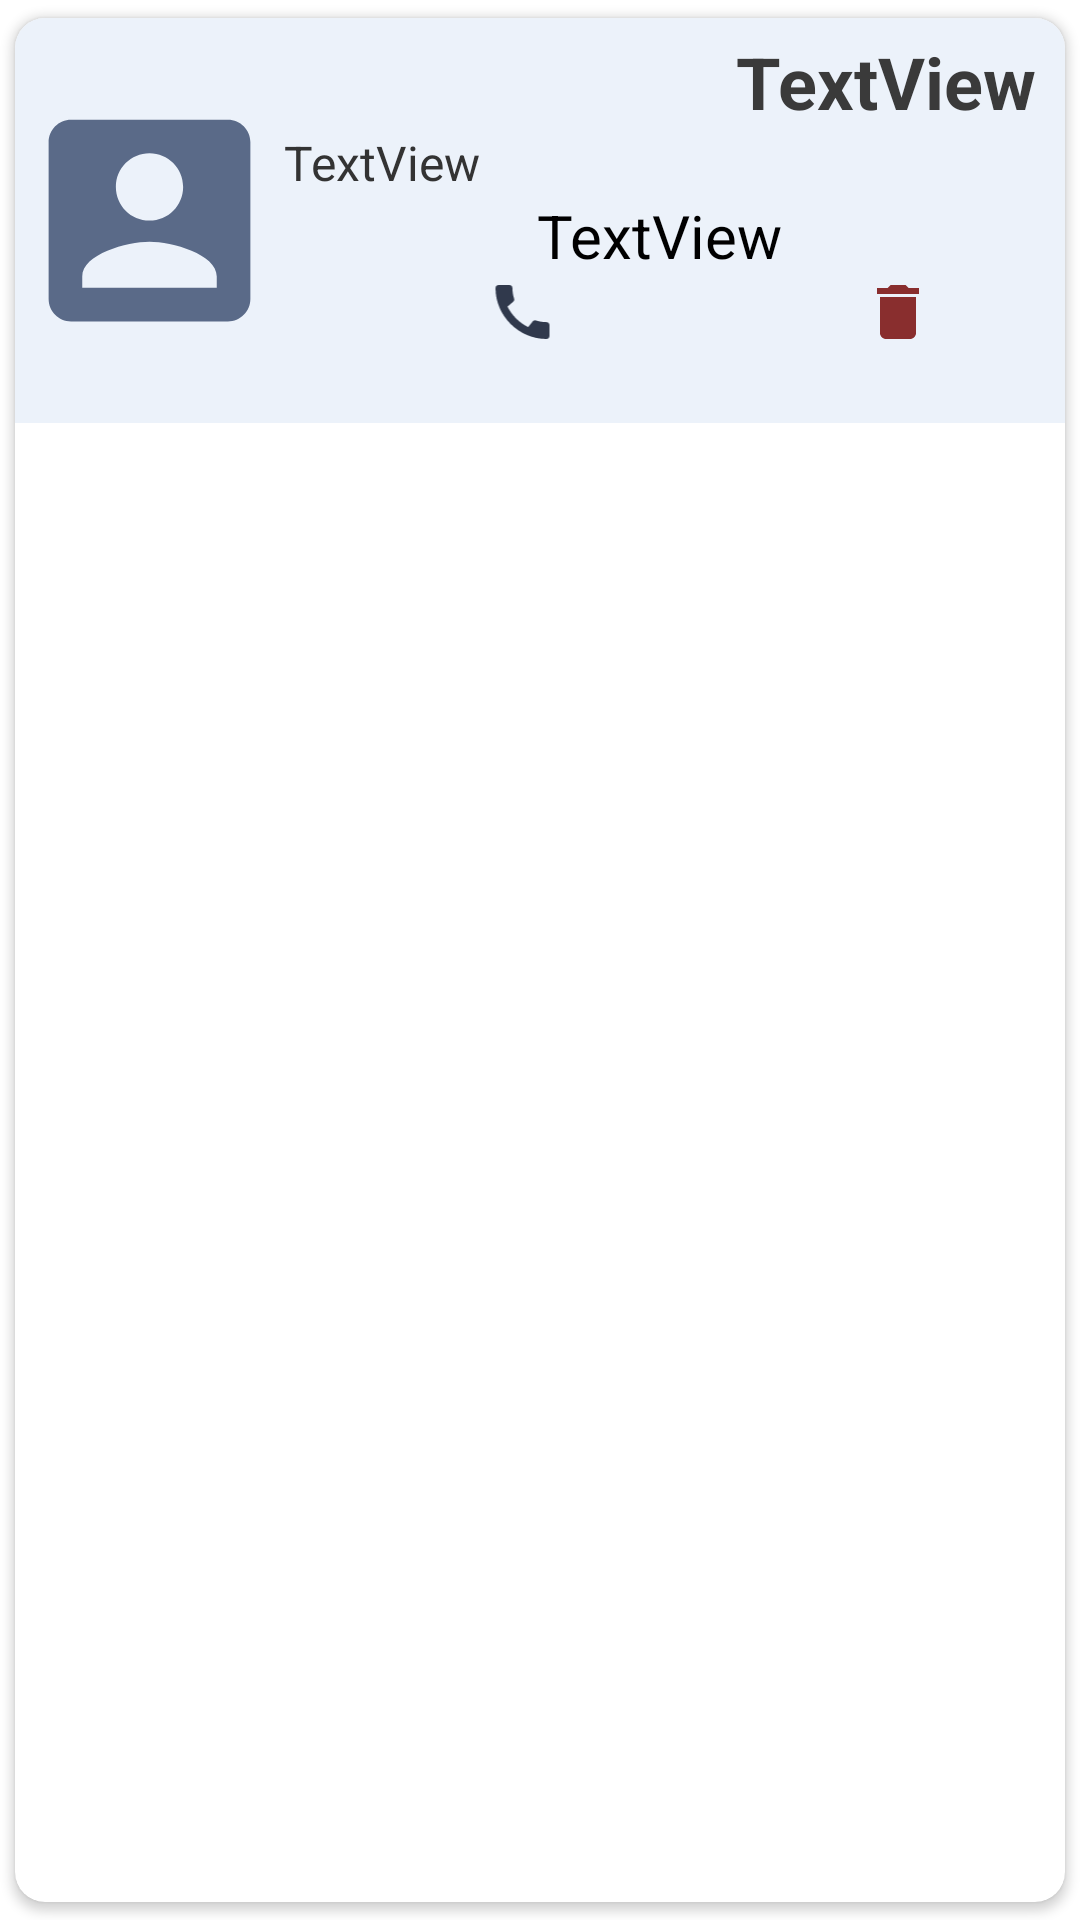

Layout XML and referenced resources for this Android screen:
<!-- AndroidManifest.xml: application theme Theme.MyContacts -->
<!-- res/layout/view_contact.xml -->
<?xml version="1.0" encoding="utf-8"?>
<androidx.cardview.widget.CardView xmlns:android="http://schemas.android.com/apk/res/android"
    xmlns:app="http://schemas.android.com/apk/res-auto"
    android:layout_width="match_parent"
    android:layout_height="wrap_content"
    android:padding="3dp"
    app:cardUseCompatPadding="true"
    app:cardCornerRadius="10dp">

    <LinearLayout
        android:layout_width="match_parent"
        android:layout_height="wrap_content"
        android:background="#ECF2FA"
        android:paddingEnd="10dp"
        android:orientation="horizontal">

        <ImageView
            android:id="@+id/imageView"
            android:layout_width="179dp"
            android:layout_height="135dp"
            android:layout_weight="1"
            app:srcCompat="@drawable/ic_baseline_account_box_24" />

        <LinearLayout
            android:layout_width="match_parent"
            android:layout_height="match_parent"
            android:layout_weight="1"
            android:orientation="vertical">

            <TextView
                android:id="@+id/tv_nom_contact"
                android:layout_width="match_parent"
                android:layout_height="wrap_content"
                android:paddingTop="5dp"
                android:text="TextView"
                android:textAlignment="textEnd"
                android:textColor="#3A3A3A"
                android:textSize="24sp"
                android:textStyle="bold" />

            <TextView
                android:id="@+id/tv_prenom_contact"
                android:layout_width="match_parent"
                android:layout_height="wrap_content"
                android:text="TextView"
                android:textColor="#333333"
                android:textSize="16sp" />

            <TextView
                android:id="@+id/tv_telephone_contact"
                android:layout_width="match_parent"
                android:layout_height="wrap_content"
                android:text="TextView"
                android:textAlignment="center"
                android:textColor="#000000"
                android:textSize="20sp" />

            <LinearLayout
                android:layout_width="match_parent"
                android:layout_height="match_parent">

                <ImageView
                    android:id="@+id/image_view_appel_contact"
                    android:layout_width="159dp"
                    android:layout_height="wrap_content"
                    app:srcCompat="@drawable/ic_baseline_call_24" />

                <ImageView
                    android:id="@+id/image_view_delete_contact"
                    android:layout_width="match_parent"
                    android:layout_height="wrap_content"
                    app:srcCompat="@drawable/ic_baseline_delete_24" />
            </LinearLayout>
        </LinearLayout>
    </LinearLayout>
</androidx.cardview.widget.CardView>
<!-- resources referenced by this layout -->
<resources>
  <!-- drawable ic_baseline_account_box_24 (drawable) -->
  <vector android:height="24dp" android:tint="#5A6A88"
      android:viewportHeight="24" android:viewportWidth="24"
      android:width="24dp" xmlns:android="http://schemas.android.com/apk/res/android">
      <path android:fillColor="@android:color/white" android:pathData="M3,5v14c0,1.1 0.89,2 2,2h14c1.1,0 2,-0.9 2,-2L21,5c0,-1.1 -0.9,-2 -2,-2L5,3c-1.11,0 -2,0.9 -2,2zM15,9c0,1.66 -1.34,3 -3,3s-3,-1.34 -3,-3 1.34,-3 3,-3 3,1.34 3,3zM6,17c0,-2 4,-3.1 6,-3.1s6,1.1 6,3.1v1L6,18v-1z"/>
  </vector>
  <!-- drawable ic_baseline_call_24 (drawable) -->
  <vector android:height="24dp" android:tint="#30394C"
      android:viewportHeight="24" android:viewportWidth="24"
      android:width="24dp" xmlns:android="http://schemas.android.com/apk/res/android">
      <path android:fillColor="@android:color/white" android:pathData="M20.01,15.38c-1.23,0 -2.42,-0.2 -3.53,-0.56 -0.35,-0.12 -0.74,-0.03 -1.01,0.24l-1.57,1.97c-2.83,-1.35 -5.48,-3.9 -6.89,-6.83l1.95,-1.66c0.27,-0.28 0.35,-0.67 0.24,-1.02 -0.37,-1.11 -0.56,-2.3 -0.56,-3.53 0,-0.54 -0.45,-0.99 -0.99,-0.99H4.19C3.65,3 3,3.24 3,3.99 3,13.28 10.73,21 20.01,21c0.71,0 0.99,-0.63 0.99,-1.18v-3.45c0,-0.54 -0.45,-0.99 -0.99,-0.99z"/>
  </vector>
  <!-- drawable ic_baseline_delete_24 (drawable) -->
  <vector android:height="24dp" android:tint="#892E2E"
      android:viewportHeight="24" android:viewportWidth="24"
      android:width="24dp" xmlns:android="http://schemas.android.com/apk/res/android">
      <path android:fillColor="@android:color/white" android:pathData="M6,19c0,1.1 0.9,2 2,2h8c1.1,0 2,-0.9 2,-2V7H6v12zM19,4h-3.5l-1,-1h-5l-1,1H5v2h14V4z"/>
  </vector>
  <style name="Theme.MyContacts" parent="Theme.MaterialComponents.DayNight.NoActionBar">
          
          <item name="colorPrimary">@color/purple_500</item>
          <item name="colorPrimaryVariant">@color/purple_700</item>
          <item name="colorOnPrimary">#00BCD4</item>
          
          <item name="colorSecondary">@color/teal_200</item>
          <item name="colorSecondaryVariant">@color/teal_700</item>
          <item name="colorOnSecondary">@color/black</item>
          
          <item name="android:statusBarColor">?attr/colorPrimaryVariant</item>
          
      </style>
  <color name="purple_500">#514DB8</color>
  <color name="purple_700">#4F25AF</color>
  <color name="teal_200">#FF03DAC5</color>
  <color name="teal_700">#FF018786</color>
  <color name="black">#FF000000</color>
</resources>
